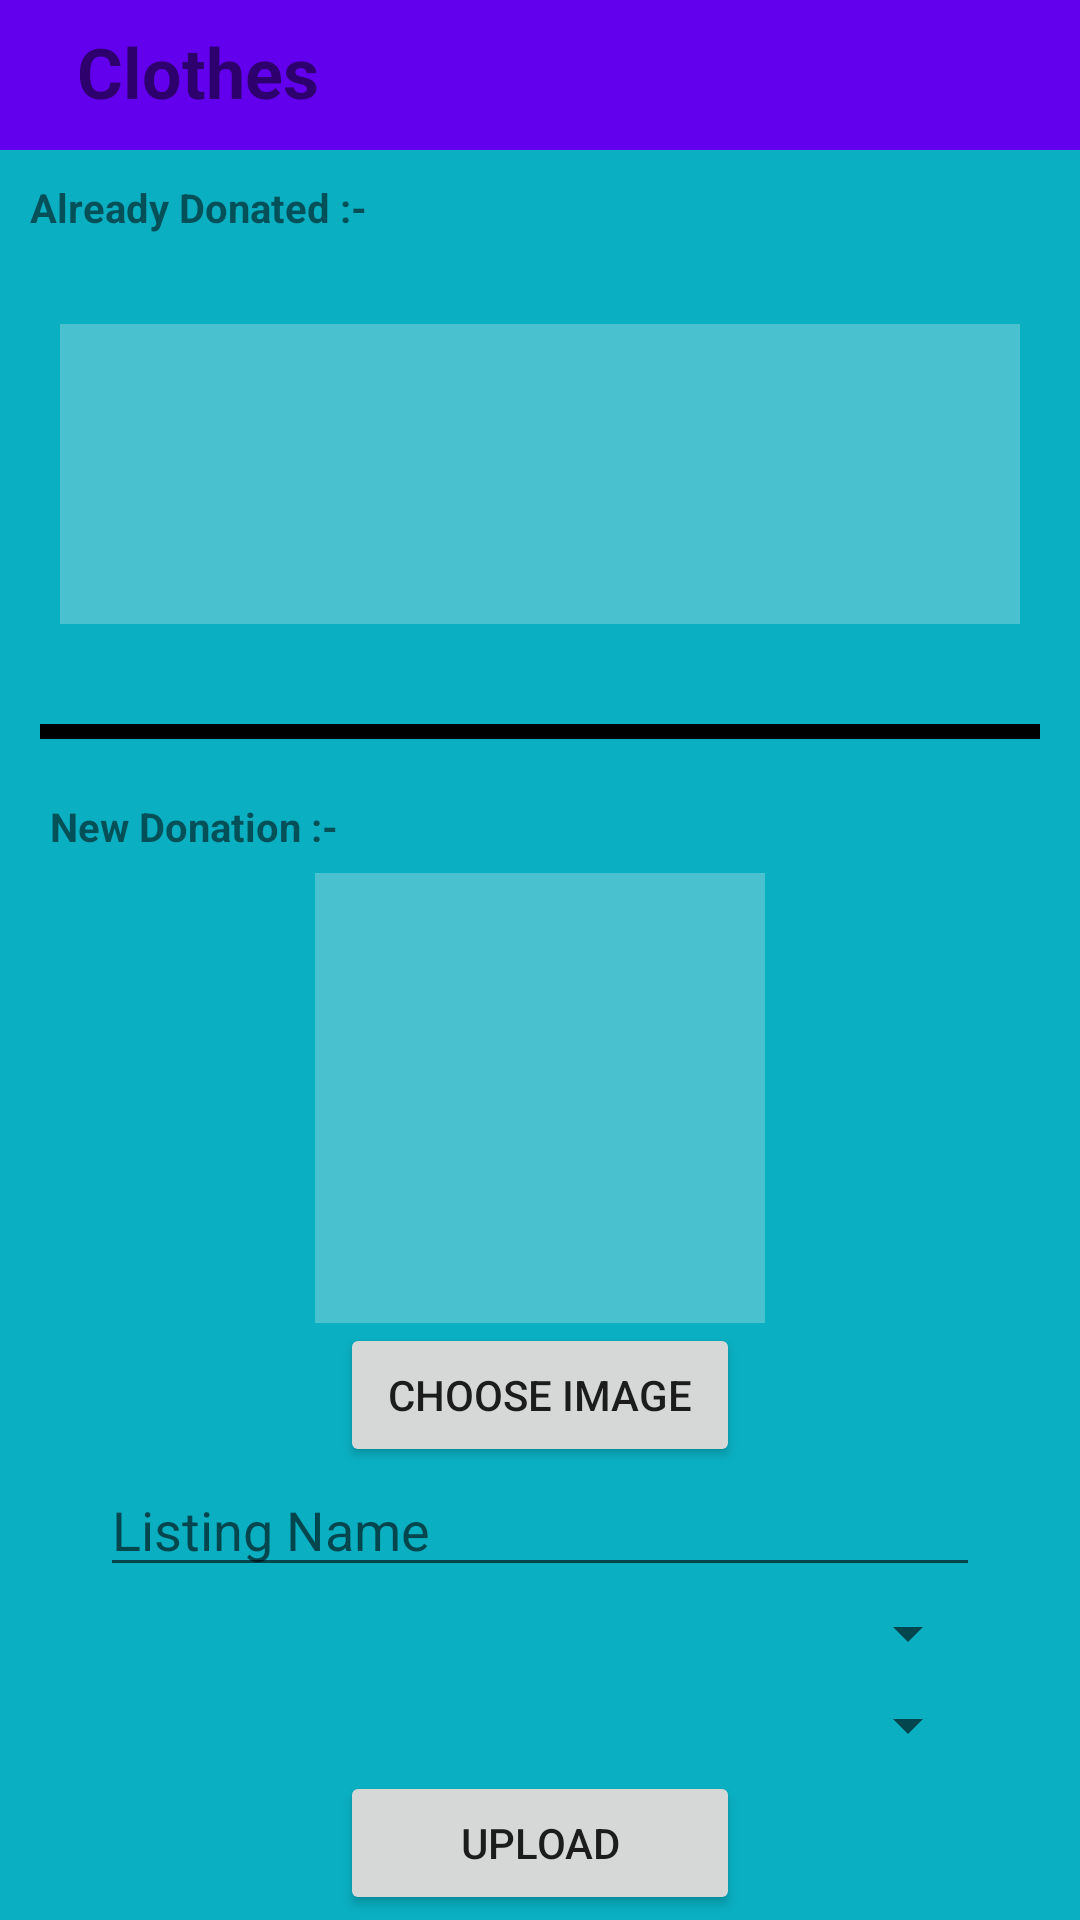

Reconstruct the res/layout file that produces this screen, plus the resources it refers to.
<!-- AndroidManifest.xml: application theme Theme.Tippyy -->
<!-- res/layout/activity_clothes_page.xml -->
<?xml version="1.0" encoding="utf-8"?>
<LinearLayout xmlns:android="http://schemas.android.com/apk/res/android"
    xmlns:app="http://schemas.android.com/apk/res-auto"
    xmlns:tools="http://schemas.android.com/tools"
    android:id="@+id/main"
    android:layout_width="match_parent"
    android:layout_height="match_parent"
    android:background="@color/teal"
    android:orientation="vertical"
    android:weightSum="1"
    tools:context=".ClothesPage">

    <androidx.appcompat.widget.Toolbar
        android:id="@+id/toolbar"
        android:layout_width="match_parent"
        android:layout_height="150px"
        android:background="@color/purple"
        app:layout_constraintEnd_toEndOf="parent"
        app:layout_constraintStart_toStartOf="parent"
        app:layout_constraintTop_toTopOf="parent"
        tools:ignore="MissingConstraints">

        <RelativeLayout
            android:layout_width="300px"
            android:layout_height="match_parent"
            android:layout_gravity="center_vertical"
            android:layout_marginTop="25px">

            <TextView
                android:layout_width="match_parent"
                android:layout_height="match_parent"
                android:text="Clothes"
                android:textAlignment="center"
                android:textSize="70px"
                android:textStyle="bold"

                />
        </RelativeLayout>

    </androidx.appcompat.widget.Toolbar>

    <TextView
        android:id="@+id/textView2"
        android:layout_width="match_parent"
        android:layout_height="wrap_content"
        android:layout_margin="30px"
        android:text="Already Donated :-"
        android:textSize="40px"
        android:textStyle="bold"
        app:layout_constraintBottom_toTopOf="@+id/listView"
        app:layout_constraintTop_toBottomOf="@+id/toolbar"
        tools:ignore="MissingConstraints"
        tools:layout_editor_absoluteX="100px" />

    <ListView
        android:id="@+id/listView"
        android:layout_width="match_parent"
        android:layout_height="100dp"
        android:layout_margin="20dp"
        android:layout_marginHorizontal="50dp"
        android:background="#4ac1cf"
        android:divider="@color/white"
        android:dividerHeight="1dp"
        android:foregroundGravity="center_vertical"
        android:orientation="vertical"
        android:visibility="visible"
        android:focusable="true"
        tools:ignore="MissingConstraints" />

    <com.google.android.material.divider.MaterialDivider
        android:id="@+id/divider"
        android:layout_width="match_parent"
        android:layout_height="5dp"
        android:layout_margin="40px"
        app:dividerColor="@color/black"
        app:layout_constraintTop_toBottomOf="@id/listView"
        tools:ignore="MissingConstraints" />

    <TextView
        android:layout_width="match_parent"
        android:layout_height="wrap_content"
        android:layout_marginHorizontal="50px"
        android:layout_marginTop="20px"
        android:layout_marginBottom="20px"
        android:text="New Donation :- "
        android:textSize="40px"
        android:textStyle="bold" />

    <ImageView
        android:id="@+id/imageView"
        android:layout_width="150dp"
        android:layout_height="150dp"
        android:layout_gravity="center"
        android:background="#4ac1cf"
        tools:layout_editor_absoluteX="141dp"
        tools:layout_editor_absoluteY="280dp" />

    <Button
        android:id="@+id/button1"
        android:layout_width="400px"
        android:layout_height="wrap_content"
        android:layout_gravity="center"
        android:gravity="center"
        android:text="Choose Image" />

    <com.google.android.material.textfield.TextInputEditText
        android:id="@+id/listname"
        android:layout_width="match_parent"
        android:layout_height="40dp"
        android:layout_marginHorizontal="100px"
        android:hint="Listing Name" />

    <Spinner
        android:id="@+id/clothingtype"
        android:layout_width="match_parent"
        android:layout_height="wrap_content"
        android:layout_gravity="center"
        android:layout_marginHorizontal="100px"
        android:layout_marginVertical="10px"
        tools:layout_editor_absoluteX="10dp"
        tools:layout_editor_absoluteY="423dp" />

    <Spinner
        android:id="@+id/clothingsize"
        android:layout_width="match_parent"
        android:layout_height="wrap_content"
        android:layout_gravity="center"
        android:layout_marginHorizontal="100px"
        android:layout_marginVertical="10px"
        tools:layout_editor_absoluteX="10dp"
        tools:layout_editor_absoluteY="423dp" />

    <Button
        android:id="@+id/button2"
        android:layout_width="400px"
        android:layout_height="wrap_content"
        android:layout_gravity="center"
        android:gravity="center"
        android:text="Upload"
        tools:layout_editor_absoluteX="165dp"
        tools:layout_editor_absoluteY="607dp" />

</LinearLayout>
<!-- resources referenced by this layout -->
<resources>
  <color name="black">#FF000000</color>
  <color name="purple">#FF6200EE</color>
  <color name="teal">#0aafc2</color>
  <color name="white">#FFFFFFFF</color>
  <style name="Theme.Tippyy" parent="Base.Theme.Tippyy" />
  <style name="Base.Theme.Tippyy" parent="Theme.AppCompat.DayNight.NoActionBar">
          
          
      </style>
</resources>
